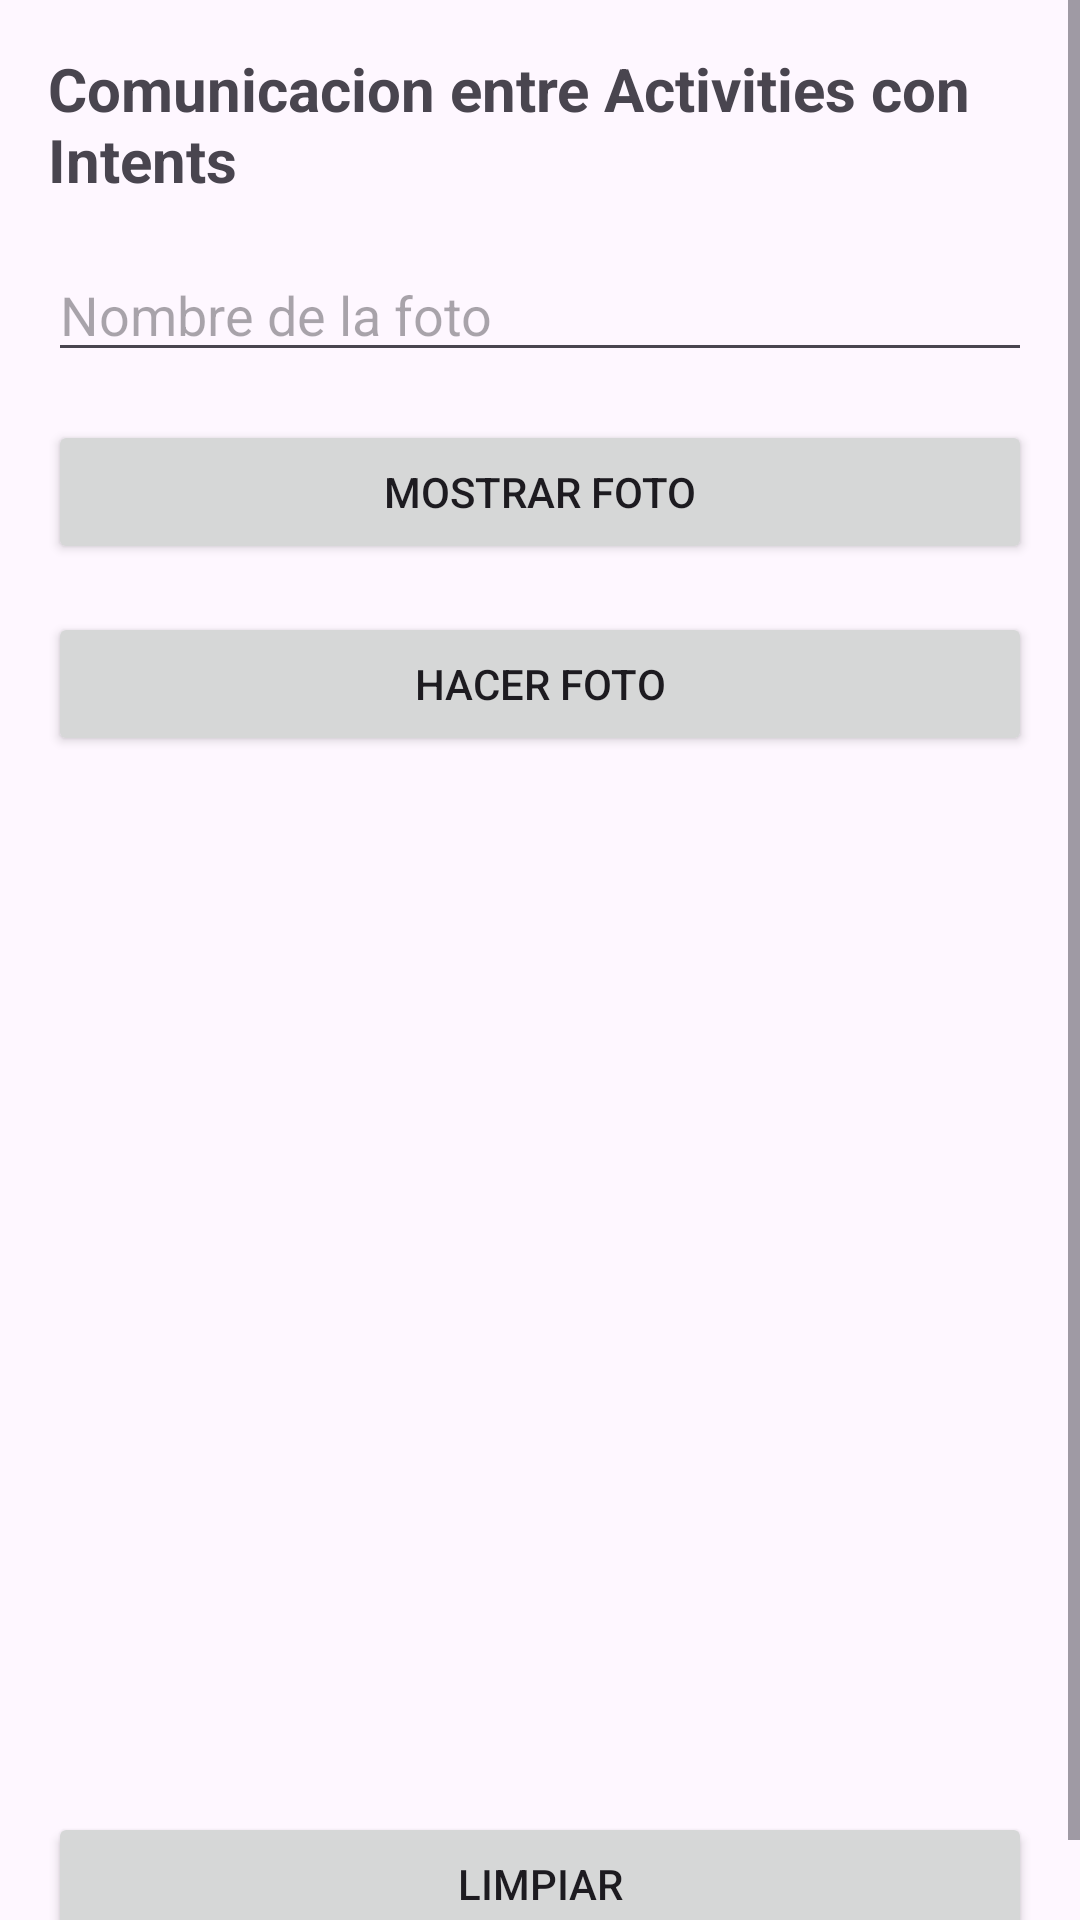

Layout XML and referenced resources for this Android screen:
<!-- AndroidManifest.xml: application theme Theme.Semana06Actividad21 -->
<!-- res/layout/activity_main.xml -->
<?xml version="1.0" encoding="utf-8"?>
<androidx.constraintlayout.widget.ConstraintLayout xmlns:android="http://schemas.android.com/apk/res/android"
    xmlns:app="http://schemas.android.com/apk/res-auto"
    xmlns:tools="http://schemas.android.com/tools"
    android:id="@+id/main"
    android:layout_width="match_parent"
    android:layout_height="match_parent"
    tools:context=".MainActivity">

    <ScrollView
        android:layout_width="0dp"
        android:layout_height="0dp"
        android:fillViewport="true"
        app:layout_constraintBottom_toBottomOf="parent"
        app:layout_constraintEnd_toEndOf="parent"
        app:layout_constraintStart_toStartOf="parent"
        app:layout_constraintTop_toTopOf="parent">

        <LinearLayout
            android:layout_width="match_parent"
            android:layout_height="wrap_content"
            android:orientation="vertical"
            android:padding="16dp">

            <TextView
                android:layout_width="match_parent"
                android:layout_height="wrap_content"
                android:text="@string/titulo_principal"
                android:textSize="20sp"
                android:textStyle="bold" />

            <EditText
                android:id="@+id/ETNombreFoto"
                android:layout_width="match_parent"
                android:layout_height="wrap_content"
                android:layout_marginTop="16dp"
                android:hint="@string/hint_nombre_foto"
                android:inputType="textPersonName"
                android:maxLines="1" />

            <Button
                android:id="@+id/BTAceptar"
                android:layout_width="match_parent"
                android:layout_height="wrap_content"
                android:layout_marginTop="16dp"
                android:text="@string/btn_aceptar" />

            <Button
                android:id="@+id/BTHacerFoto"
                android:layout_width="match_parent"
                android:layout_height="wrap_content"
                android:layout_marginTop="16dp"
                android:text="@string/btn_hacer_foto" />

            <ImageView
                android:id="@+id/IVFoto"
                android:layout_width="match_parent"
                android:layout_height="320dp"
                android:layout_marginTop="16dp"
                android:adjustViewBounds="true"
                android:contentDescription="@string/desc_foto"
                android:scaleType="centerInside"
                android:src="@mipmap/ic_launcher" />

            <Button
                android:id="@+id/BTLimpiar"
                android:layout_width="match_parent"
                android:layout_height="wrap_content"
                android:layout_marginTop="16dp"
                android:text="@string/btn_limpiar" />

        </LinearLayout>

    </ScrollView>

</androidx.constraintlayout.widget.ConstraintLayout>
<!-- resources referenced by this layout -->
<resources>
  <string name="btn_aceptar">MOSTRAR FOTO</string>
  <string name="btn_hacer_foto">HACER FOTO</string>
  <string name="btn_limpiar">LIMPIAR</string>
  <string name="desc_foto">Vista previa de la foto</string>
  <string name="hint_nombre_foto">Nombre de la foto</string>
  <string name="titulo_principal">Comunicacion entre Activities con Intents</string>
  <style name="Theme.Semana06Actividad21" parent="Base.Theme.Semana06Actividad21" />
  <style name="Base.Theme.Semana06Actividad21" parent="Theme.Material3.DayNight.NoActionBar">
          
          
      </style>
</resources>
